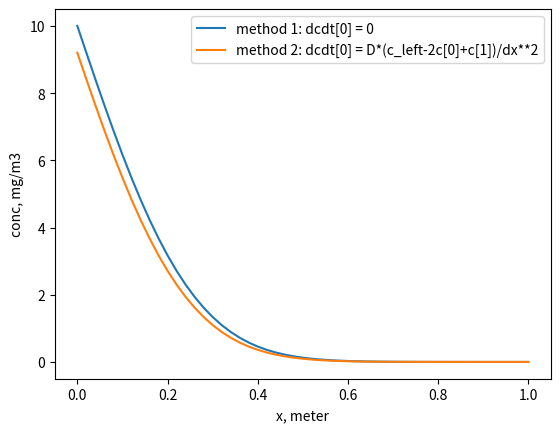

Generate this figure with matplotlib:

# -*- coding: utf-8 -*-
"""
Created on Mon Aug 25 12:38:54 2025

@author: au277187
"""
import numpy as np 
from scipy.integrate import solve_ivp
import matplotlib.pyplot as plt

# diffusion in an open pipe with 10 mg/m3 at left side and 0 mg/m3 at right side
# we want to keep those ends fixed, that is dirichlet BC in both ends. 
# This can be done in two ways that are slightly different
#    ----------------------------------
# 10 0  0  0  0  0  0  0  0  0  0  0  0  0                                  
#    ----------------------------------
# 
# The governing equation dc/dt = D * d2c/dx2

D = 0.00002 # m^2/s
L = 1 # meter
dx = 0.02 # meter
x_grid = np.arange(0, L+ dx, dx)

# method 1 we fix the derivative at position 0 and N to 0 
# thereby the initial value will never change in the end points
# by doing so we actually have the boundary exactly at the edge of the domain

def rates(t, c, dx, x_grid):
    
    dcdt = np.zeros(len(x_grid))
    N = len(x_grid)-1
    
    dcdt[0] = 0
    dcdt[-1] = 0
    
    for i in range(1, N-1):
        dcdt[i] = D * (c[i-1] - 2 * c[i] + c[i+1])/dx**2
       
    return dcdt

c0 = np.zeros(len(x_grid))
# we need to set the initial condition to what the boundary condition will be
c0[0] = 10 
tmax = 1000 # s

sol = solve_ivp(rates, t_span = [0, tmax], y0 = c0, method = 'LSODA',
                t_eval = np.linspace(0, tmax, 50),
                args = (dx, x_grid))


# Method 2. We chose that the boundary condition is 1 dx left and 1 dx right 
# to the model domain. So the ghost points need to be the boundary values
# we have to pass these values into the rates function as c_left and c_right
def rates2(t, c, dx, x_grid, c_left, c_right):
    
    dcdt = np.zeros(len(x_grid))
    N = len(x_grid)-1

    # instead of fixing dcdt = 0, we use the governing equation and 
    # put c_left at the position before c[0]  
    dcdt[0] = D * (c_left - 2 * c[0] + c[1])/dx**2
    # and after c[-1]
    dcdt[-1] = D * (c[-2] - 2 * c[-1] + c_right)/dx**2
    
    for i in range(1, N-1):
        dcdt[i] = D * (c[i-1] - 2 * c[i] + c[i+1])/dx**2
   
    return dcdt

c0 = np.zeros(len(x_grid))
# using this approach we no longer have to set the initial condition to
# the boundary condition. 
c0[0] = 0
c_left = 10
c_right = 0
tmax = 1000 # s

sol2 = solve_ivp(rates2, t_span = [0, tmax], y0 = c0, method = 'LSODA',
                t_eval = np.linspace(0, tmax, 50),
                args = (dx, x_grid, c_left, c_right))
      
# lets plot the two methods against each other: 
# method 1    
O2 = sol.y[:len(x_grid),:]
# we can calculate the total mass of O2 in the domain at all times by 
# using trapezoidal integration function np.trapz()
total = np.trapz(O2, x_grid, axis = 0)
# the last value in that integration is the total amount of O2 at the last time point
last_total = total[-1]

# we do the same for method 2
O2_2 = sol2.y[:len(x_grid),:]
total_2 = np.trapz(O2_2, x_grid, axis = 0)
last_total_2 = total_2[-1]

# lets plot O2 from the two methods. 
plt.plot(x_grid, O2[:,-1], label = 'method 1: dcdt[0] = 0')
plt.plot(x_grid, O2_2[:,-1], label = 'method 2: dcdt[0] = D*(c_left-2c[0]+c[1])/dx**2')
plt.xlabel('x, meter')
plt.ylabel('conc, mg/m3')
plt.legend(loc = 1)

# lets now compare the total O2 in the system at last time point
print(last_total)
print(last_total_2)

# so first method gives most O2. That makes sense, because the c[0] always 
# contains the saturated O2 value, whereas in method 2 c[0] starts at 0 and 
# has to wait for O2 to diffuse into it from c_left. 
